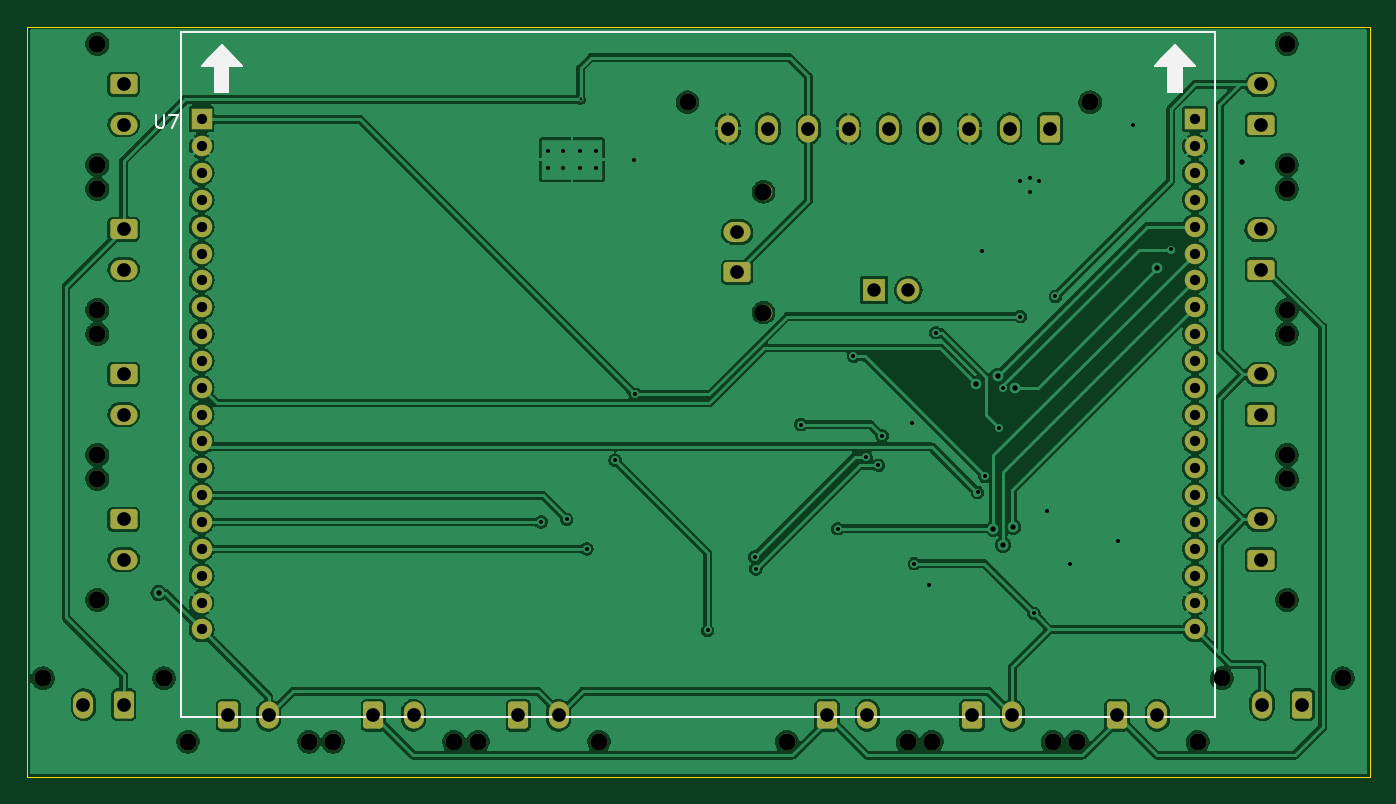
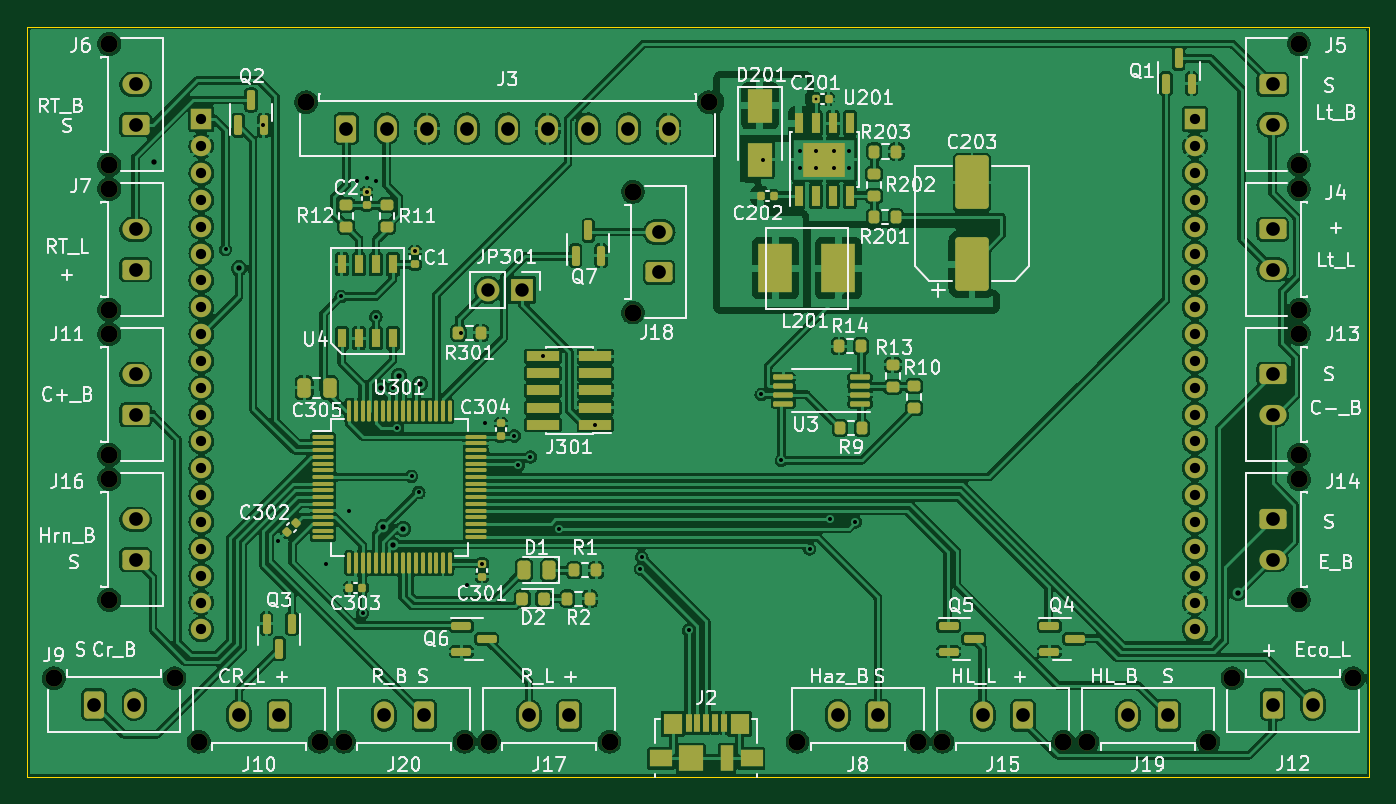
Circuit board: 11 layer files. Board 100.0 x 55.9 mm.
- bottom_copper: SteeringHardware-CuBottom.gbr (560949 bytes)
- top_copper: SteeringHardware-CuTop.gbr (313663 bytes)
- outline: SteeringHardware-EdgeCuts.gbr (697 bytes)
- bottom_mask: SteeringHardware-MaskBottom.gbr (13078 bytes)
- top_mask: SteeringHardware-MaskTop.gbr (5333 bytes)
- drill: SteeringHardware-NPTH.drl (906 bytes)
- drill: SteeringHardware-PTH.drl (2856 bytes)
- paste: SteeringHardware-PasteBottom.gbr (8753 bytes)
- paste: SteeringHardware-PasteTop.gbr (463 bytes)
- bottom_silk: SteeringHardware-SilkBottom.gbr (88136 bytes)
- top_silk: SteeringHardware-SilkTop.gbr (3412 bytes)

=== bottom_copper: SteeringHardware-CuBottom.gbr (560949 bytes, source omitted) ===
=== top_copper: SteeringHardware-CuTop.gbr (313663 bytes, source omitted) ===
=== outline: SteeringHardware-EdgeCuts.gbr ===
%TF.GenerationSoftware,KiCad,Pcbnew,(6.0.1)*%
%TF.CreationDate,2022-01-27T11:52:20-05:00*%
%TF.ProjectId,SteeringHardware,53746565-7269-46e6-9748-617264776172,rev?*%
%TF.SameCoordinates,Original*%
%TF.FileFunction,Profile,NP*%
%FSLAX46Y46*%
G04 Gerber Fmt 4.6, Leading zero omitted, Abs format (unit mm)*
G04 Created by KiCad (PCBNEW (6.0.1)) date 2022-01-27 11:52:20*
%MOMM*%
%LPD*%
G01*
G04 APERTURE LIST*
%TA.AperFunction,Profile*%
%ADD10C,0.100000*%
%TD*%
G04 APERTURE END LIST*
D10*
X218800000Y-64500000D02*
X118800000Y-64500000D01*
X218800000Y-120400000D02*
X218800000Y-64500000D01*
X118800000Y-120400000D02*
X118800000Y-64500000D01*
X118800000Y-120400000D02*
X218800000Y-120400000D01*
M02*

=== bottom_mask: SteeringHardware-MaskBottom.gbr (13078 bytes, source omitted) ===
=== top_mask: SteeringHardware-MaskTop.gbr ===
%TF.GenerationSoftware,KiCad,Pcbnew,(6.0.1)*%
%TF.CreationDate,2022-01-27T11:52:20-05:00*%
%TF.ProjectId,SteeringHardware,53746565-7269-46e6-9748-617264776172,rev?*%
%TF.SameCoordinates,Original*%
%TF.FileFunction,Soldermask,Top*%
%TF.FilePolarity,Negative*%
%FSLAX46Y46*%
G04 Gerber Fmt 4.6, Leading zero omitted, Abs format (unit mm)*
G04 Created by KiCad (PCBNEW (6.0.1)) date 2022-01-27 11:52:20*
%MOMM*%
%LPD*%
G01*
G04 APERTURE LIST*
G04 Aperture macros list*
%AMRoundRect*
0 Rectangle with rounded corners*
0 $1 Rounding radius*
0 $2 $3 $4 $5 $6 $7 $8 $9 X,Y pos of 4 corners*
0 Add a 4 corners polygon primitive as box body*
4,1,4,$2,$3,$4,$5,$6,$7,$8,$9,$2,$3,0*
0 Add four circle primitives for the rounded corners*
1,1,$1+$1,$2,$3*
1,1,$1+$1,$4,$5*
1,1,$1+$1,$6,$7*
1,1,$1+$1,$8,$9*
0 Add four rect primitives between the rounded corners*
20,1,$1+$1,$2,$3,$4,$5,0*
20,1,$1+$1,$4,$5,$6,$7,0*
20,1,$1+$1,$6,$7,$8,$9,0*
20,1,$1+$1,$8,$9,$2,$3,0*%
G04 Aperture macros list end*
%ADD10R,1.524000X1.524000*%
%ADD11C,1.524000*%
%ADD12C,1.270000*%
%ADD13RoundRect,0.250001X0.499999X0.759999X-0.499999X0.759999X-0.499999X-0.759999X0.499999X-0.759999X0*%
%ADD14O,1.500000X2.020000*%
%ADD15RoundRect,0.250001X-0.499999X-0.759999X0.499999X-0.759999X0.499999X0.759999X-0.499999X0.759999X0*%
%ADD16RoundRect,0.250001X-0.759999X0.499999X-0.759999X-0.499999X0.759999X-0.499999X0.759999X0.499999X0*%
%ADD17O,2.020000X1.500000*%
%ADD18RoundRect,0.250001X0.759999X-0.499999X0.759999X0.499999X-0.759999X0.499999X-0.759999X-0.499999X0*%
%ADD19R,1.700000X1.700000*%
%ADD20O,1.700000X1.700000*%
G04 APERTURE END LIST*
D10*
%TO.C,U7*%
X131800000Y-71400000D03*
D11*
X131800000Y-73400000D03*
X131800000Y-75400000D03*
X131800000Y-77400000D03*
X131800000Y-79400000D03*
X131800000Y-81400000D03*
X131800000Y-83400000D03*
X131800000Y-85400000D03*
X131800000Y-87400000D03*
X131800000Y-89400000D03*
X131800000Y-91400000D03*
X131800000Y-93400000D03*
X131800000Y-95400000D03*
X131800000Y-97400000D03*
X131800000Y-99400000D03*
X131800000Y-101400000D03*
X131800000Y-103400000D03*
X131800000Y-105400000D03*
X131800000Y-107400000D03*
X131800000Y-109400000D03*
X205800000Y-109400000D03*
X205800000Y-107400000D03*
X205800000Y-105400000D03*
X205800000Y-103400000D03*
X205800000Y-101400000D03*
X205800000Y-99400000D03*
X205800000Y-97400000D03*
X205800000Y-95400000D03*
X205800000Y-93400000D03*
X205800000Y-91400000D03*
X205800000Y-89400000D03*
X205800000Y-87400000D03*
X205800000Y-85400000D03*
X205800000Y-83400000D03*
X205800000Y-81400000D03*
X205800000Y-79400000D03*
X205800000Y-77400000D03*
X205800000Y-75400000D03*
X205800000Y-73400000D03*
D10*
X205800000Y-71400000D03*
%TD*%
D12*
%TO.C,J3*%
X198000000Y-70140000D03*
X168000000Y-70140000D03*
D13*
X195000000Y-72100000D03*
D14*
X192000000Y-72100000D03*
X189000000Y-72100000D03*
X186000000Y-72100000D03*
X183000000Y-72100000D03*
X180000000Y-72100000D03*
X177000000Y-72100000D03*
X174000000Y-72100000D03*
X171000000Y-72100000D03*
%TD*%
D12*
%TO.C,J10*%
X197000000Y-117760000D03*
X206000000Y-117760000D03*
D15*
X200000000Y-115800000D03*
D14*
X203000000Y-115800000D03*
%TD*%
D12*
%TO.C,J15*%
X150600000Y-117760000D03*
X141600000Y-117760000D03*
D15*
X144600000Y-115800000D03*
D14*
X147600000Y-115800000D03*
%TD*%
D12*
%TO.C,J19*%
X130800000Y-117760000D03*
X139800000Y-117760000D03*
D15*
X133800000Y-115800000D03*
D14*
X136800000Y-115800000D03*
%TD*%
D12*
%TO.C,J20*%
X195200000Y-117760000D03*
X186200000Y-117760000D03*
D15*
X189200000Y-115800000D03*
D14*
X192200000Y-115800000D03*
%TD*%
D12*
%TO.C,J14*%
X124040000Y-107200000D03*
X124040000Y-98200000D03*
D16*
X126000000Y-101200000D03*
D17*
X126000000Y-104200000D03*
%TD*%
D12*
%TO.C,J13*%
X124040000Y-96400000D03*
X124040000Y-87400000D03*
D16*
X126000000Y-90400000D03*
D17*
X126000000Y-93400000D03*
%TD*%
D12*
%TO.C,J12*%
X129000000Y-113040000D03*
X120000000Y-113040000D03*
D13*
X126000000Y-115000000D03*
D14*
X123000000Y-115000000D03*
%TD*%
D12*
%TO.C,J4*%
X124040000Y-85600000D03*
X124040000Y-76600000D03*
D16*
X126000000Y-79600000D03*
D17*
X126000000Y-82600000D03*
%TD*%
D12*
%TO.C,J11*%
X212660000Y-96400000D03*
X212660000Y-87400000D03*
D18*
X210700000Y-93400000D03*
D17*
X210700000Y-90400000D03*
%TD*%
D12*
%TO.C,J9*%
X207800000Y-113040000D03*
X216800000Y-113040000D03*
D13*
X213800000Y-115000000D03*
D14*
X210800000Y-115000000D03*
%TD*%
D12*
%TO.C,J7*%
X212660000Y-85600000D03*
X212660000Y-76600000D03*
D18*
X210700000Y-82600000D03*
D17*
X210700000Y-79600000D03*
%TD*%
D12*
%TO.C,J8*%
X161400000Y-117760000D03*
X152400000Y-117760000D03*
D15*
X155400000Y-115800000D03*
D14*
X158400000Y-115800000D03*
%TD*%
D12*
%TO.C,J17*%
X184400000Y-117760000D03*
X175400000Y-117760000D03*
D15*
X178400000Y-115800000D03*
D14*
X181400000Y-115800000D03*
%TD*%
D12*
%TO.C,J6*%
X212660000Y-74800000D03*
X212660000Y-65800000D03*
D18*
X210700000Y-71800000D03*
D17*
X210700000Y-68800000D03*
%TD*%
D12*
%TO.C,J5*%
X124040000Y-74800000D03*
X124040000Y-65800000D03*
D16*
X126000000Y-68800000D03*
D17*
X126000000Y-71800000D03*
%TD*%
D12*
%TO.C,J16*%
X212660000Y-107200000D03*
X212660000Y-98200000D03*
D18*
X210700000Y-104200000D03*
D17*
X210700000Y-101200000D03*
%TD*%
D12*
%TO.C,J18*%
X173660000Y-85800000D03*
X173660000Y-76800000D03*
D18*
X171700000Y-82800000D03*
D17*
X171700000Y-79800000D03*
%TD*%
D19*
%TO.C,JP301*%
X181910000Y-84100000D03*
D20*
X184450000Y-84100000D03*
%TD*%
M02*

=== drill: SteeringHardware-NPTH.drl ===
M48
; DRILL file {KiCad (6.0.1)} date Thu Jan 27 11:52:20 2022
; FORMAT={-:-/ absolute / inch / decimal}
; #@! TF.CreationDate,2022-01-27T11:52:20-05:00
; #@! TF.GenerationSoftware,Kicad,Pcbnew,(6.0.1)
; #@! TF.FileFunction,NonPlated,1,2,NPTH
FMAT,2
INCH
; #@! TA.AperFunction,NonPlated,NPTH,ComponentDrill
T1C0.0500
%
G90
G05
T1
X4.7244Y-4.4504
X4.8835Y-2.5906
X4.8835Y-2.9449
X4.8835Y-3.0157
X4.8835Y-3.3701
X4.8835Y-3.4409
X4.8835Y-3.7953
X4.8835Y-3.8661
X4.8835Y-4.2205
X5.0787Y-4.4504
X5.1496Y-4.6362
X5.5039Y-4.6362
X5.5748Y-4.6362
X5.9291Y-4.6362
X6.0Y-4.6362
X6.3543Y-4.6362
X6.6142Y-2.7614
X6.837Y-3.0236
X6.837Y-3.378
X6.9055Y-4.6362
X7.2598Y-4.6362
X7.3307Y-4.6362
X7.685Y-4.6362
X7.7559Y-4.6362
X7.7953Y-2.7614
X8.1102Y-4.6362
X8.1811Y-4.4504
X8.3724Y-2.5906
X8.3724Y-2.9449
X8.3724Y-3.0157
X8.3724Y-3.3701
X8.3724Y-3.4409
X8.3724Y-3.7953
X8.3724Y-3.8661
X8.3724Y-4.2205
X8.5354Y-4.4504
T0
M30

=== drill: SteeringHardware-PTH.drl ===
M48
; DRILL file {KiCad (6.0.1)} date Thu Jan 27 11:52:20 2022
; FORMAT={-:-/ absolute / inch / decimal}
; #@! TF.CreationDate,2022-01-27T11:52:20-05:00
; #@! TF.GenerationSoftware,Kicad,Pcbnew,(6.0.1)
; #@! TF.FileFunction,Plated,1,2,PTH
FMAT,2
INCH
; #@! TA.AperFunction,Plated,PTH,ViaDrill
T1C0.0079
; #@! TA.AperFunction,Plated,PTH,ViaDrill
T2C0.0118
; #@! TA.AperFunction,Plated,PTH,ComponentDrill
T3C0.0118
; #@! TA.AperFunction,Plated,PTH,ViaDrill
T4C0.0157
; #@! TA.AperFunction,Plated,PTH,ComponentDrill
T5C0.0300
; #@! TA.AperFunction,Plated,PTH,ComponentDrill
T6C0.0394
; #@! TA.AperFunction,Plated,PTH,ComponentDrill
T7C0.0402
%
G90
G05
T1
X6.3006Y-2.7526
T2
X6.185Y-3.9921
X6.2598Y-3.9843
X6.3189Y-4.0709
X6.4016Y-3.811
X6.4567Y-2.9291
X6.4606Y-3.6181
X6.6732Y-4.31
X6.811Y-4.0945
X6.815Y-4.1299
X6.9469Y-3.7063
X7.0551Y-4.0118
X7.1004Y-3.5063
X7.1374Y-3.8012
X7.1732Y-3.8258
X7.185Y-3.7402
X7.2717Y-3.7008
X7.2795Y-4.1142
X7.3228Y-4.1772
X7.3425Y-3.437
X7.4646Y-3.9055
X7.4764Y-3.1969
X7.4862Y-3.8583
X7.5276Y-3.7175
X7.5394Y-3.5984
X7.5906Y-2.9921
X7.5906Y-3.3898
X7.6181Y-2.9843
X7.6181Y-3.0236
X7.6299Y-4.2598
X7.6457Y-2.9921
X7.6693Y-3.9606
X7.6929Y-3.3307
X7.7362Y-4.1142
X7.878Y-4.0472
X7.9213Y-2.8268
X8.0315Y-3.1929
T3
X6.2047Y-2.9055
X6.2047Y-2.9528
X6.248Y-2.9055
X6.248Y-2.9528
X6.2992Y-2.9055
X6.2992Y-2.9528
X6.3465Y-2.9055
X6.3465Y-2.9528
T4
X5.063Y-4.2008
X7.4606Y-3.5866
X7.5108Y-4.0118
X7.5236Y-3.563
X7.5394Y-4.0591
X7.5687Y-4.0071
X7.5748Y-3.5984
X7.9921Y-3.248
X8.2402Y-2.937
T5
X5.189Y-2.811
X5.189Y-2.8898
X5.189Y-2.9685
X5.189Y-3.0472
X5.189Y-3.126
X5.189Y-3.2047
X5.189Y-3.2835
X5.189Y-3.3622
X5.189Y-3.4409
X5.189Y-3.5197
X5.189Y-3.5984
X5.189Y-3.6772
X5.189Y-3.7559
X5.189Y-3.8346
X5.189Y-3.9134
X5.189Y-3.9921
X5.189Y-4.0709
X5.189Y-4.1496
X5.189Y-4.2283
X5.189Y-4.3071
X8.1024Y-2.811
X8.1024Y-2.8898
X8.1024Y-2.9685
X8.1024Y-3.0472
X8.1024Y-3.126
X8.1024Y-3.2047
X8.1024Y-3.2835
X8.1024Y-3.3622
X8.1024Y-3.4409
X8.1024Y-3.5197
X8.1024Y-3.5984
X8.1024Y-3.6772
X8.1024Y-3.7559
X8.1024Y-3.8346
X8.1024Y-3.9134
X8.1024Y-3.9921
X8.1024Y-4.0709
X8.1024Y-4.1496
X8.1024Y-4.2283
X8.1024Y-4.3071
T6
X7.1618Y-3.311
X7.2618Y-3.311
T7
X4.8425Y-4.5276
X4.9606Y-2.7087
X4.9606Y-2.8268
X4.9606Y-3.1339
X4.9606Y-3.252
X4.9606Y-3.5591
X4.9606Y-3.6772
X4.9606Y-3.9843
X4.9606Y-4.1024
X4.9606Y-4.5276
X5.2677Y-4.5591
X5.3858Y-4.5591
X5.6929Y-4.5591
X5.811Y-4.5591
X6.1181Y-4.5591
X6.2362Y-4.5591
X6.7323Y-2.8386
X6.7598Y-3.1417
X6.7598Y-3.2598
X6.8504Y-2.8386
X6.9685Y-2.8386
X7.0236Y-4.5591
X7.0866Y-2.8386
X7.1417Y-4.5591
X7.2047Y-2.8386
X7.3228Y-2.8386
X7.4409Y-2.8386
X7.4488Y-4.5591
X7.5591Y-2.8386
X7.5669Y-4.5591
X7.6772Y-2.8386
X7.874Y-4.5591
X7.9921Y-4.5591
X8.2953Y-2.7087
X8.2953Y-2.8268
X8.2953Y-3.1339
X8.2953Y-3.252
X8.2953Y-3.5591
X8.2953Y-3.6772
X8.2953Y-3.9843
X8.2953Y-4.1024
X8.2992Y-4.5276
X8.4173Y-4.5276
T0
M30

=== paste: SteeringHardware-PasteBottom.gbr (8753 bytes, source omitted) ===
=== paste: SteeringHardware-PasteTop.gbr ===
%TF.GenerationSoftware,KiCad,Pcbnew,(6.0.1)*%
%TF.CreationDate,2022-01-27T11:52:20-05:00*%
%TF.ProjectId,SteeringHardware,53746565-7269-46e6-9748-617264776172,rev?*%
%TF.SameCoordinates,Original*%
%TF.FileFunction,Paste,Top*%
%TF.FilePolarity,Positive*%
%FSLAX46Y46*%
G04 Gerber Fmt 4.6, Leading zero omitted, Abs format (unit mm)*
G04 Created by KiCad (PCBNEW (6.0.1)) date 2022-01-27 11:52:20*
%MOMM*%
%LPD*%
G01*
G04 APERTURE LIST*
G04 APERTURE END LIST*
M02*

=== bottom_silk: SteeringHardware-SilkBottom.gbr (88136 bytes, source omitted) ===
=== top_silk: SteeringHardware-SilkTop.gbr ===
%TF.GenerationSoftware,KiCad,Pcbnew,(6.0.1)*%
%TF.CreationDate,2022-01-27T11:52:20-05:00*%
%TF.ProjectId,SteeringHardware,53746565-7269-46e6-9748-617264776172,rev?*%
%TF.SameCoordinates,Original*%
%TF.FileFunction,Legend,Top*%
%TF.FilePolarity,Positive*%
%FSLAX46Y46*%
G04 Gerber Fmt 4.6, Leading zero omitted, Abs format (unit mm)*
G04 Created by KiCad (PCBNEW (6.0.1)) date 2022-01-27 11:52:20*
%MOMM*%
%LPD*%
G01*
G04 APERTURE LIST*
%ADD10C,0.150000*%
%ADD11C,0.120000*%
%ADD12C,0.100000*%
G04 APERTURE END LIST*
D10*
%TO.C,U7*%
X128438095Y-71052380D02*
X128438095Y-71861904D01*
X128485714Y-71957142D01*
X128533333Y-72004761D01*
X128628571Y-72052380D01*
X128819047Y-72052380D01*
X128914285Y-72004761D01*
X128961904Y-71957142D01*
X129009523Y-71861904D01*
X129009523Y-71052380D01*
X129390476Y-71052380D02*
X130057142Y-71052380D01*
X129628571Y-72052380D01*
D11*
X133300000Y-65900000D02*
X132300000Y-66900000D01*
X130300000Y-64900000D02*
X207300060Y-64900000D01*
X203800000Y-67400000D02*
X203800000Y-69400000D01*
X133800000Y-67400000D02*
X134800000Y-67400000D01*
X204800000Y-69400000D02*
X204800000Y-67400000D01*
X204300000Y-65900000D02*
X203300000Y-66900000D01*
X134800000Y-67400000D02*
X133300000Y-65900000D01*
X202800000Y-67400000D02*
X203800000Y-67400000D01*
X205800000Y-67400000D02*
X204300000Y-65900000D01*
X203300000Y-66900000D02*
X202800000Y-67400000D01*
X132300000Y-66900000D02*
X131800000Y-67400000D01*
X131800000Y-67400000D02*
X132800000Y-67400000D01*
X132800000Y-69400000D02*
X133800000Y-69400000D01*
X132800000Y-67400000D02*
X132800000Y-69400000D01*
X207300000Y-115900000D02*
X130300000Y-115900000D01*
X133800000Y-69400000D02*
X133800000Y-67400000D01*
X130300000Y-115900000D02*
X130300000Y-64900000D01*
X203800000Y-69400000D02*
X204800000Y-69400000D01*
X207300060Y-64900000D02*
X207300000Y-115900000D01*
X204800000Y-67400000D02*
X205800000Y-67400000D01*
D12*
X204300000Y-65900000D02*
X202800000Y-67400000D01*
X202800000Y-67400000D02*
X203800000Y-67400000D01*
X203800000Y-67400000D02*
X203800000Y-69400000D01*
X203800000Y-69400000D02*
X204800000Y-69400000D01*
X204800000Y-69400000D02*
X204800000Y-67400000D01*
X204800000Y-67400000D02*
X205800000Y-67400000D01*
X205800000Y-67400000D02*
X204300000Y-65900000D01*
G36*
X205800000Y-67400000D02*
G01*
X204800000Y-67400000D01*
X204800000Y-69400000D01*
X203800000Y-69400000D01*
X203800000Y-67400000D01*
X202800000Y-67400000D01*
X204300000Y-65900000D01*
X205800000Y-67400000D01*
G37*
X205800000Y-67400000D02*
X204800000Y-67400000D01*
X204800000Y-69400000D01*
X203800000Y-69400000D01*
X203800000Y-67400000D01*
X202800000Y-67400000D01*
X204300000Y-65900000D01*
X205800000Y-67400000D01*
X133300000Y-65900000D02*
X131800000Y-67400000D01*
X131800000Y-67400000D02*
X132800000Y-67400000D01*
X132800000Y-67400000D02*
X132800000Y-69400000D01*
X132800000Y-69400000D02*
X133800000Y-69400000D01*
X133800000Y-69400000D02*
X133800000Y-67400000D01*
X133800000Y-67400000D02*
X134800000Y-67400000D01*
X134800000Y-67400000D02*
X133300000Y-65900000D01*
G36*
X134800000Y-67400000D02*
G01*
X133800000Y-67400000D01*
X133800000Y-69400000D01*
X132800000Y-69400000D01*
X132800000Y-67400000D01*
X131800000Y-67400000D01*
X133300000Y-65900000D01*
X134800000Y-67400000D01*
G37*
X134800000Y-67400000D02*
X133800000Y-67400000D01*
X133800000Y-69400000D01*
X132800000Y-69400000D01*
X132800000Y-67400000D01*
X131800000Y-67400000D01*
X133300000Y-65900000D01*
X134800000Y-67400000D01*
%TD*%
M02*

